Run: headless pygame with SDL's dummy video driver; simulated clock (each Clock.tick advances the game by its frame time, no real sleeping); random seed 0; keys injected as events and as key.get_pressed() state; mouse plan: one left click at the window centre at the start of phase 2, then a move to the lower-right quarter at the start of phase 3.
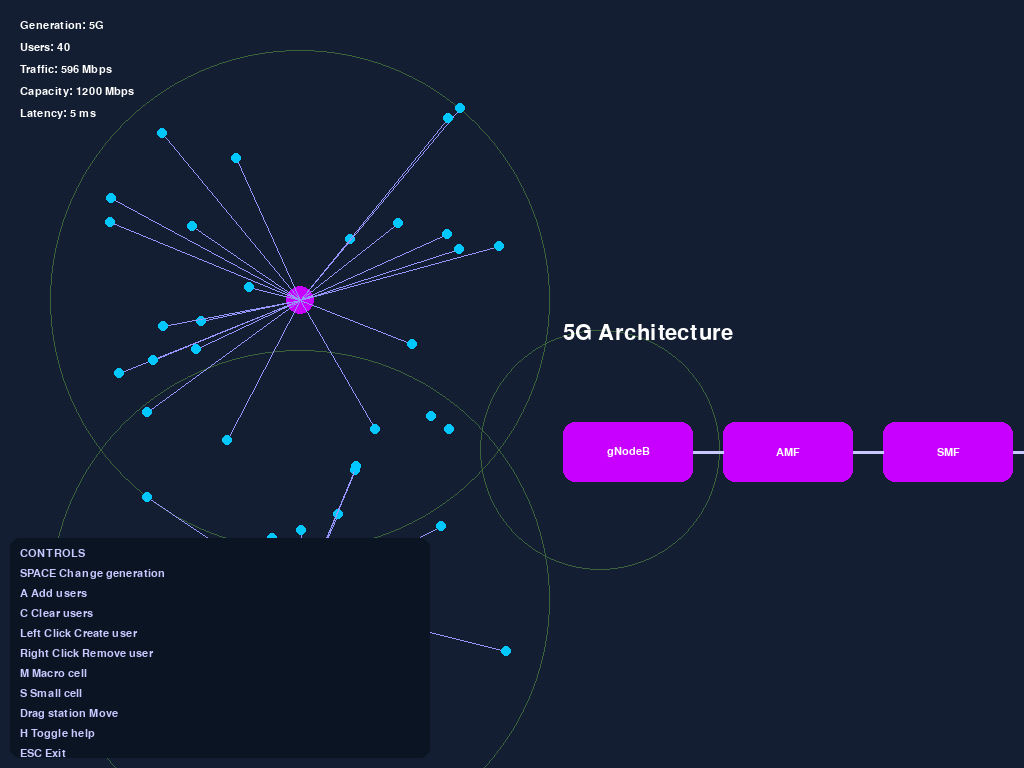
Frame 1 of 4 · flips 1–60 · no input
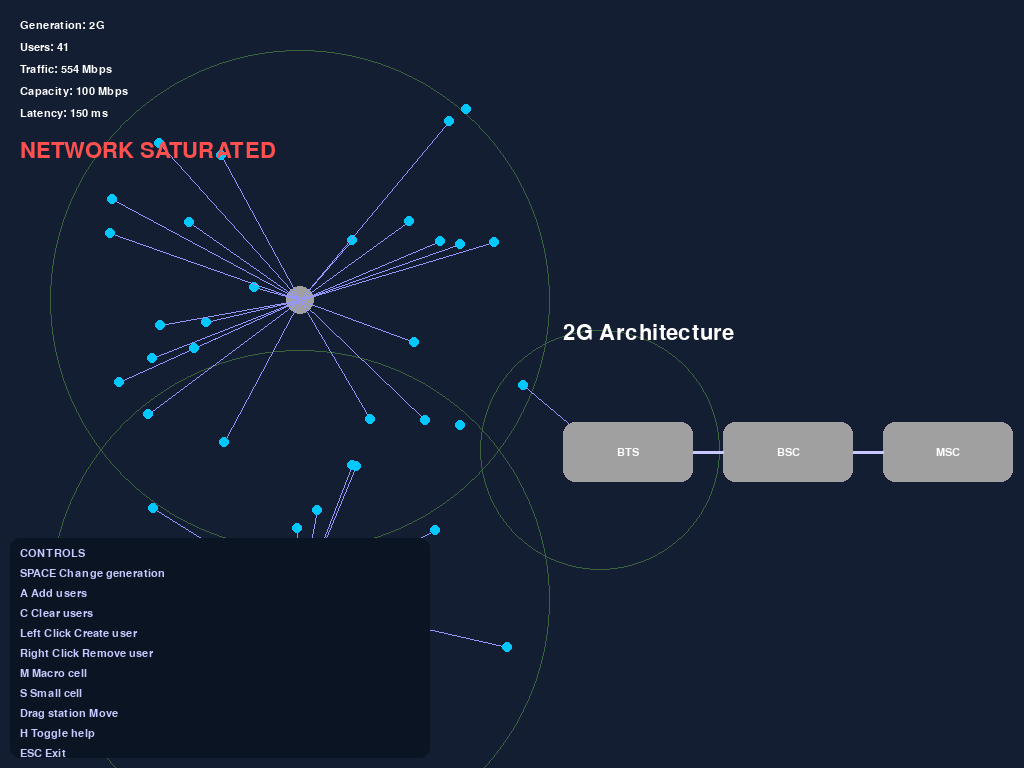
Frame 2 of 4 · flips 61–180 · clicked the window centre · tapped SPACE, RETURN · held RIGHT (→), D
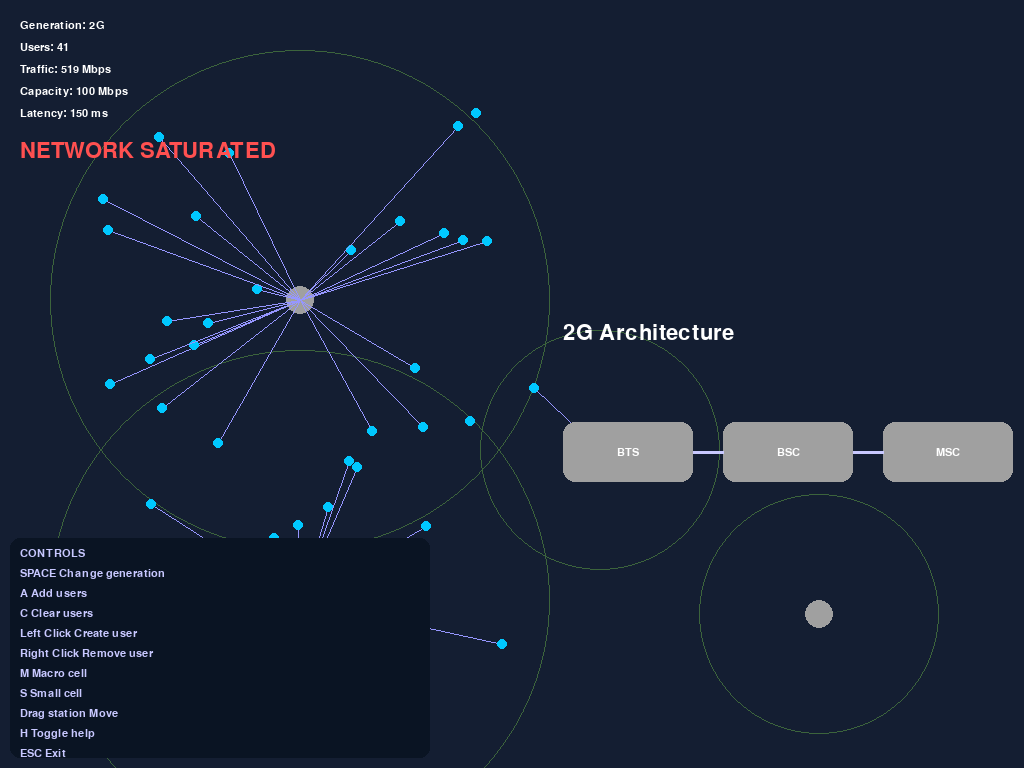
Frame 3 of 4 · flips 181–300 · moved the mouse to the lower-right quarter · held DOWN (↓), S
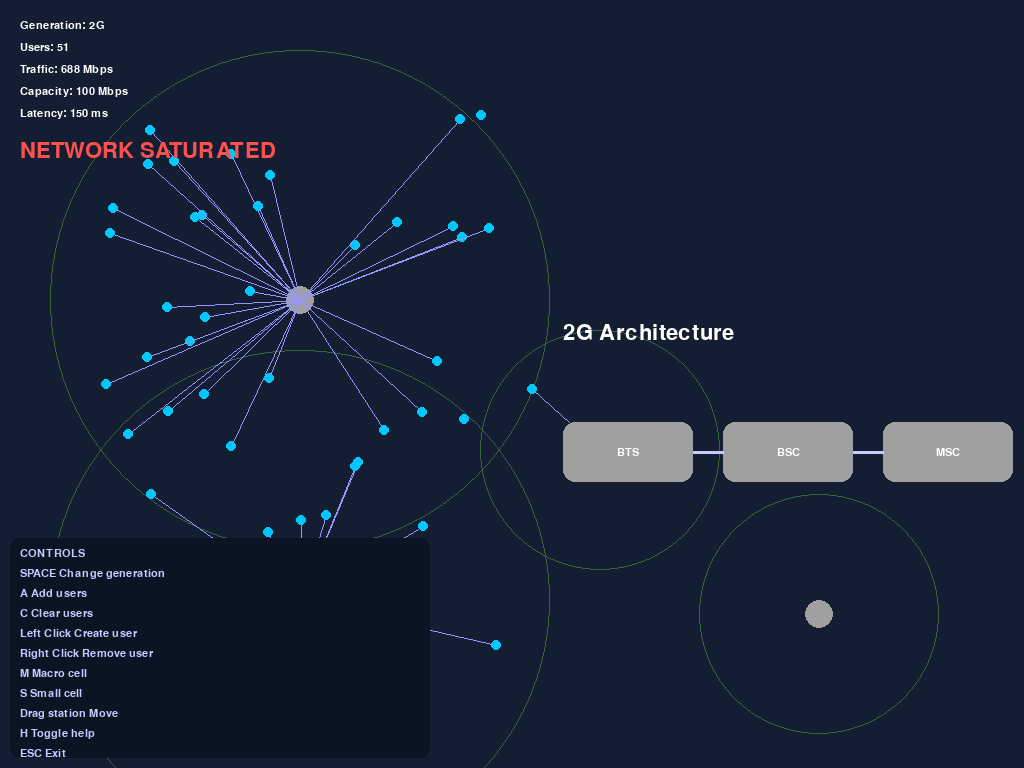
Frame 4 of 4 · flips 301–420 · held LEFT (←), A, UP (↑), W

The pygame program that drew these frames:

import pygame
import random
import math
import sys

pygame.init()

info = pygame.display.Info()
WIDTH, HEIGHT = info.current_w, info.current_h

screen = pygame.display.set_mode((WIDTH, HEIGHT), pygame.FULLSCREEN)
pygame.display.set_caption("Mobile Network Simulator")

CLOCK = pygame.time.Clock()
FONT = pygame.font.SysFont("consolas", 16)
BIG_FONT = pygame.font.SysFont("consolas", 32)


class Generation:

    def __init__(self, name, capacity, latency, color):
        self.name = name
        self.capacity = capacity
        self.latency = latency
        self.color = color

    def apply(self, network):
        network.generation = self


class User:

    def __init__(self, x=None, y=None):
        self.x = x if x else random.randint(100, WIDTH//2)
        self.y = y if y else random.randint(100, HEIGHT-100)
        self.speed = random.uniform(0.5, 1.5)
        self.traffic = random.randint(5, 25)
        self.connected = None

    def move(self):
        self.x += random.uniform(-1, 1) * self.speed
        self.y += random.uniform(-1, 1) * self.speed

    def update_traffic(self):
        self.traffic = random.randint(5, 25)

    def draw(self):
        pygame.draw.circle(screen, (0, 200, 255), (int(self.x), int(self.y)), 5)


class BaseStation:

    def __init__(self, x, y, coverage):
        self.x = x
        self.y = y
        self.coverage = coverage
        self.connected_users = []

    def distance(self, user):
        return math.hypot(self.x - user.x, self.y - user.y)

    def reset(self):
        self.connected_users.clear()

    def connect(self, user):
        if self.distance(user) <= self.coverage:
            self.connected_users.append(user)
            user.connected = self

    def total_traffic(self):
        return sum(u.traffic for u in self.connected_users)

    def draw(self, color, selected):
        pygame.draw.circle(screen, (60, 100, 60), (int(self.x), int(self.y)), self.coverage, 1)
        r = 18 if selected else 14
        pygame.draw.circle(screen, color, (int(self.x), int(self.y)), r)


class MacroCell(BaseStation):

    def __init__(self, x, y):
        super().__init__(x, y, 250)


class SmallCell(BaseStation):

    def __init__(self, x, y):
        super().__init__(x, y, 120)


class RAN:

    def __init__(self):
        self.stations = []
        self.users = []

    def add_station(self, station):
        self.stations.append(station)

    def add_user(self, user):
        self.users.append(user)

    def remove_user_near(self, x, y):
        for u in self.users:
            if math.hypot(u.x - x, u.y - y) < 10:
                self.users.remove(u)
                break

    def update(self):
        for s in self.stations:
            s.reset()

        for u in self.users:
            u.move()
            u.update_traffic()

            if self.stations:
                closest = min(self.stations, key=lambda s: s.distance(u))
                if closest.distance(u) <= closest.coverage:
                    closest.connect(u)
                else:
                    u.connected = None

    def draw(self, color, selected):
        for s in self.stations:
            s.draw(color, s == selected)

        for u in self.users:
            if u.connected:
                pygame.draw.line(screen, (150, 150, 255),
                                 (u.x, u.y),
                                 (u.connected.x, u.connected.y), 1)
            u.draw()

    def traffic(self):
        return sum(s.total_traffic() for s in self.stations)


class ArchitectureView:

    def draw(self, generation):

        if generation.name == "2G":
            labels = ["BTS", "BSC", "MSC"]
        elif generation.name == "3G":
            labels = ["NodeB", "RNC", "Core"]
        elif generation.name == "4G":
            labels = ["eNodeB", "MME", "SGW", "PGW"]
        else:
            labels = ["gNodeB", "AMF", "SMF", "UPF", "Edge"]

        start_x = int(WIDTH * 0.55)
        y = int(HEIGHT * 0.55)

        title = BIG_FONT.render(generation.name + " Architecture", True, (255, 255, 255))
        screen.blit(title, (start_x, y - 100))

        for i, label in enumerate(labels):

            x = start_x + i * 160

            pygame.draw.rect(screen, generation.color, (x, y, 130, 60), border_radius=12)

            t = FONT.render(label, True, (255, 255, 255))
            rect = t.get_rect(center=(x + 65, y + 30))
            screen.blit(t, rect)

            if i > 0:
                pygame.draw.line(screen, (200, 200, 255), (x - 30, y + 30), (x, y + 30), 3)


class InstructionPanel:

    def __init__(self):
        self.visible = True

    def toggle(self):
        self.visible = not self.visible

    def draw(self):

        if not self.visible:
            return

        lines = [
            "CONTROLS",
            "SPACE Change generation",
            "A Add users",
            "C Clear users",
            "Left Click Create user",
            "Right Click Remove user",
            "M Macro cell",
            "S Small cell",
            "Drag station Move",
            "H Toggle help",
            "ESC Exit"
        ]

        pygame.draw.rect(screen, (10, 20, 35),
                         (10, HEIGHT - 230, 420, 220), border_radius=10)

        y = HEIGHT - 220

        for l in lines:
            t = FONT.render(l, True, (200, 200, 255))
            screen.blit(t, (20, y))
            y += 20


class StatsPanel:

    def draw(self, network):

        traffic = network.ran.traffic()

        info = [
            "Generation: " + network.generation.name,
            "Users: " + str(len(network.ran.users)),
            "Traffic: " + str(traffic) + " Mbps",
            "Capacity: " + str(network.generation.capacity) + " Mbps",
            "Latency: " + str(network.generation.latency) + " ms"
        ]

        y = 20

        for line in info:
            t = FONT.render(line, True, (255, 255, 255))
            screen.blit(t, (20, y))
            y += 22

        if traffic > network.generation.capacity:
            w = BIG_FONT.render("NETWORK SATURATED", True, (255, 80, 80))
            screen.blit(w, (20, y + 10))


class Network:

    def __init__(self):
        self.ran = RAN()
        self.generation = None
        self.selected = None

    def update(self):
        self.ran.update()

    def draw(self):
        self.ran.draw(self.generation.color, self.selected)


class Simulation:

    def __init__(self):

        self.network = Network()
        self.architecture = ArchitectureView()
        self.instructions = InstructionPanel()
        self.stats = StatsPanel()

        self.generations = [
            Generation("2G", 100, 150, (160, 160, 160)),
            Generation("3G", 250, 80, (0, 150, 255)),
            Generation("4G", 500, 30, (0, 220, 150)),
            Generation("5G", 1200, 5, (200, 0, 255))
        ]

        self.index = 3
        self.generations[self.index].apply(self.network)

        self.network.ran.add_station(MacroCell(300, 300))
        self.network.ran.add_station(MacroCell(300, 600))
        self.network.ran.add_station(SmallCell(600, 450))

        for _ in range(40):
            self.network.ran.add_user(User())

    def change_generation(self):
        self.index = (self.index + 1) % len(self.generations)
        self.generations[self.index].apply(self.network)

    def events(self):

        for event in pygame.event.get():

            if event.type == pygame.QUIT:
                pygame.quit()
                sys.exit()

            if event.type == pygame.KEYDOWN:

                if event.key == pygame.K_SPACE:
                    self.change_generation()

                if event.key == pygame.K_a:
                    for _ in range(10):
                        self.network.ran.add_user(User())

                if event.key == pygame.K_c:
                    self.network.ran.users.clear()

                if event.key == pygame.K_m:
                    x, y = pygame.mouse.get_pos()
                    self.network.ran.add_station(MacroCell(x, y))

                if event.key == pygame.K_s:
                    x, y = pygame.mouse.get_pos()
                    self.network.ran.add_station(SmallCell(x, y))

                if event.key == pygame.K_h:
                    self.instructions.toggle()

                if event.key == pygame.K_ESCAPE:
                    pygame.quit()
                    sys.exit()

            if event.type == pygame.MOUSEBUTTONDOWN:

                mx, my = pygame.mouse.get_pos()

                if event.button == 1:

                    for s in self.network.ran.stations:
                        if math.hypot(s.x - mx, s.y - my) < 20:
                            self.network.selected = s
                            break
                    else:
                        self.network.ran.add_user(User(mx, my))

                if event.button == 3:
                    self.network.ran.remove_user_near(mx, my)

            if event.type == pygame.MOUSEBUTTONUP:
                self.network.selected = None

    def update(self):

        if self.network.selected:
            self.network.selected.x, self.network.selected.y = pygame.mouse.get_pos()

        self.network.update()

    def draw(self):

        screen.fill((20, 30, 50))

        self.network.draw()

        self.architecture.draw(self.network.generation)

        self.stats.draw(self.network)

        self.instructions.draw()

        pygame.display.flip()

    def run(self):

        while True:

            CLOCK.tick(60)

            self.events()

            self.update()

            self.draw()


Simulation().run()
